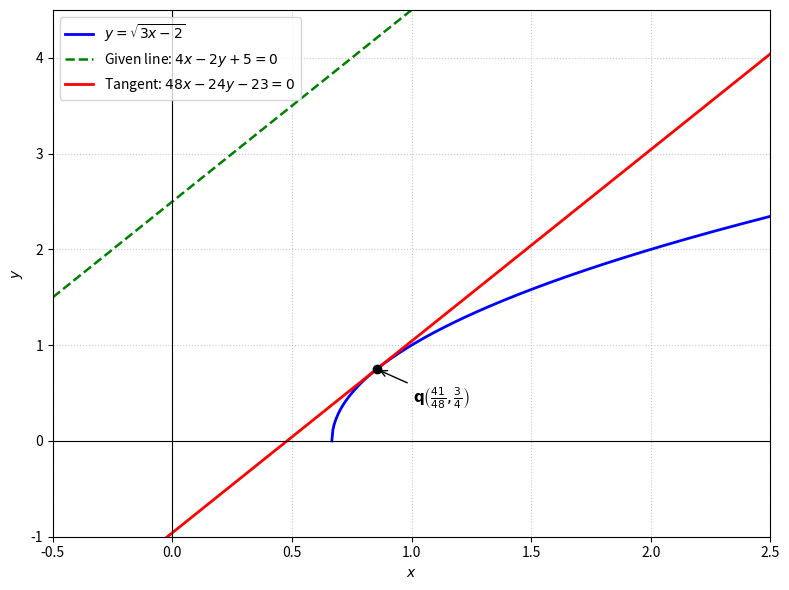

Reproduce this figure in Python. (Note: this script raises an exception after producing the figure.)
import numpy as np
import matplotlib.pyplot as plt

# Conic and line parameters from the matrix formulation
V = np.array([[0.0, 0.0], [0.0, 1.0]])
u = np.array([-1.5, 0.0])
f = 2.0

n = np.array([2.0, -1.0])   # Normal vector of 4x - 2y + 5 = 0
m = np.array([1.0, 2.0])    # Direction vector satisfying m^T n = 0

# Compute point of contact q = [x0, y0] from m^T(Vq + u) = 0 and the conic equation
y0 = -(m[0] * u[0]) / (m[1] * V[1, 1])
x0 = (V[1, 1] * y0**2 + f) / (-2.0 * u[0])
q = np.array([x0, y0])

# Coordinates for the curve y = sqrt(3x - 2) (domain: x >= 2/3)
x_curve = np.linspace(2 / 3, 2.5, 400)
y_curve = np.sqrt(3 * x_curve - 2)

# Coordinates for the given parallel line and the required tangent line
x_line = np.linspace(-0.5, 2.5, 400)
y_given = (4 * x_line + 5) / 2                   # 4x - 2y + 5 = 0
y_tangent = (n[0] * x_line - (n @ q)) / (-n[1])  # 48x - 24y - 23 = 0

plt.figure(figsize=(8, 6))

plt.plot(x_curve, y_curve, label=r'$y = \sqrt{3x - 2}$', color='blue', linewidth=2)
plt.plot(x_line, y_given, '--', label=r'Given line: $4x - 2y + 5 = 0$', color='green', linewidth=1.8)
plt.plot(x_line, y_tangent, label=r'Tangent: $48x - 24y - 23 = 0$', color='red', linewidth=2)

# Plot and annotate point of contact q
plt.scatter(q[0], q[1], color='black', zorder=5)
plt.annotate(r'$\mathbf{q}\left(\frac{41}{48}, \frac{3}{4}\right)$',
             xy=(q[0], q[1]),
             xytext=(q[0] + 0.15, q[1] - 0.35),
             arrowprops=dict(arrowstyle='->', color='black', lw=1),
             fontsize=11)

plt.axhline(0, color='black', linewidth=0.8)
plt.axvline(0, color='black', linewidth=0.8)
plt.xlim(-0.5, 2.5)
plt.ylim(-1.0, 4.5)
plt.xlabel('$x$')
plt.ylabel('$y$')
plt.grid(True, linestyle=':', alpha=0.7)
plt.legend(loc='upper left')
plt.tight_layout()
plt.savefig('../figs/tangent_plot.png', dpi=300)
plt.show()
